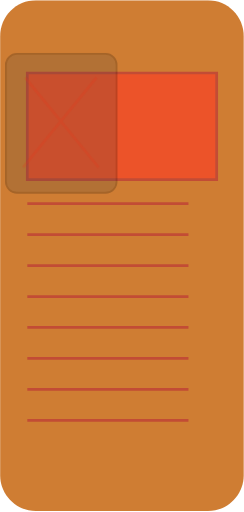
t = 0.00 s
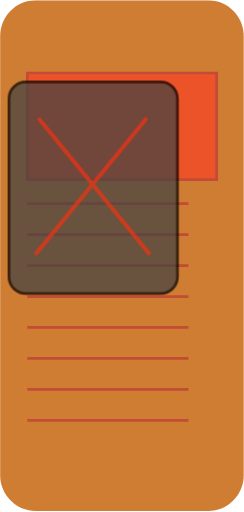
t = 1.69 s
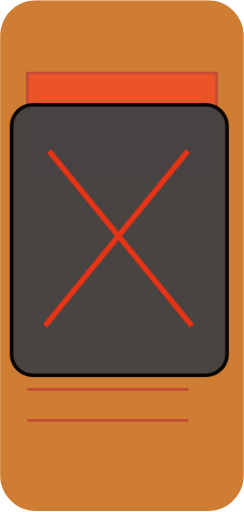
t = 3.38 s
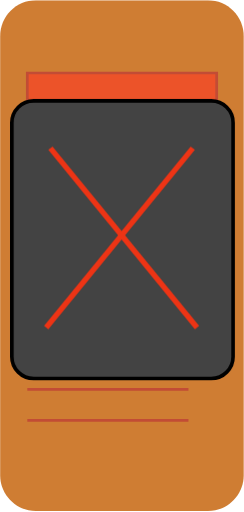
t = 4.88 s
t = 6.75 s: frame unchanged from t = 4.88 s, image omitted
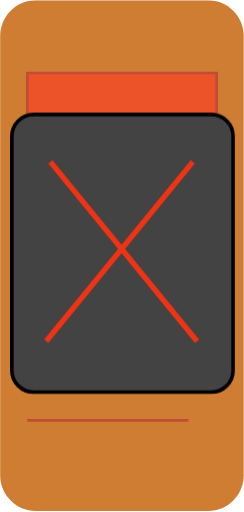
t = 8.25 s

The animated SVG that drew these frames (rendered in a browser with its animation timeline set to each time). Animation: 1 CSS @keyframes rule; frames cover the first 8.25 s, repeats indefinitely.

<svg width="268" height="562" viewBox="0 0 268 562" fill="none" xmlns="http://www.w3.org/2000/svg">

    <style>
        @keyframes popupAnimation {
            0% {
                opacity: 0.2;
                transform: scale(0.5);
                
            }

            15% {
                opacity: 0.8;
                transform: scale(0.8);
            }

            25% {
                opacity: 1;
                transform: scale(1);
            }

            40% {
                opacity: 1;
                transform: translateY(-15px);
            }

            50% {
                opacity: 1;
                transform: translateY(0);
            }

            60% {
                opacity: 1;
                transform: translateY(15px);
            }

            75% {
                opacity: 1;
                transform: translateY(-15px);
            }

            85% {
                opacity: 1;
                transform: translateY(15px);
            }

            100% {
                opacity: 1;
                transform: translateY(-15px);
            }

        }

        #popup,
        #X {
            opacity: 0;
            animation: popupAnimation 15s cubic-bezier(0.42, 0, 0.58, 1) infinite;
            /* Adjust the duration and cubic-bezier values as needed */
        }
    </style>


    <g id="content-block" clip-path="url(#clip0_104_126)">
        <path id="bg"
            d="M228.385 0.194336H39.4798C17.7831 0.194336 0.194336 17.7831 0.194336 39.4798V521.772C0.194336 543.469 17.7831 561.057 39.4798 561.057H228.385C250.082 561.057 267.67 543.469 267.67 521.772V39.4798C267.67 17.7831 250.082 0.194336 228.385 0.194336Z"
            fill="#CF7D33" />
        <g id="article">
            <path d="M30 80H238V197H30V80Z" fill="#EC5329" />
            <path
                d="M30 223.5H207M30 257.5H207M30 291.5H207M30 325.5H207M30 359.5H207M30 393.5H207M30 427.5H207M30 461.5H207M30 80H238V197H30V80Z"
                stroke="#C24C35" stroke-width="3" />
        </g>
        <rect id="popup" x="13" y="118" width="243" height="305" rx="24" fill="#434343" stroke="black"
            stroke-width="4" />
        <g id="X">
            <line id="Line 16" x1="55.3229" y1="170.102" x2="216.323" y2="367.102" stroke="#ED3415" stroke-width="6" />
            <line id="Line 17" y1="-3" x2="254.421" y2="-3"
                transform="matrix(-0.63281 0.774307 0.774307 0.63281 214 172)" stroke="#ED3415" stroke-width="6" />
        </g>
    </g>
    <defs>
        <clipPath id="clip0_104_126">
            <rect width="268" height="562" fill="white" />
        </clipPath>
    </defs>
</svg>